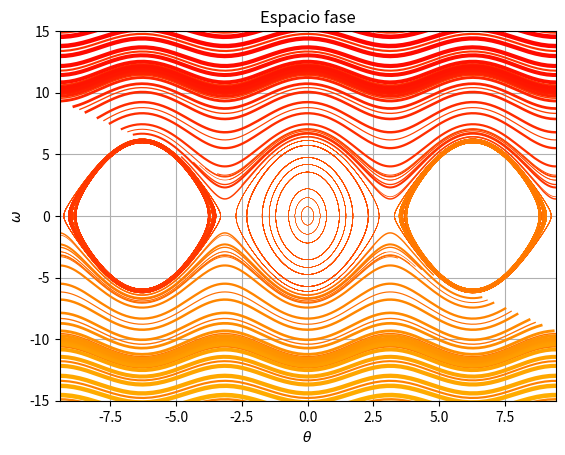

Here is the Python script that generated this plot:

# coding: utf-8

# In[40]:

import numpy as np
import matplotlib.pyplot as plt
from scipy.integrate import odeint
from numpy import *
#parametros
g = 9.81
l = 1.0
c = g/l

X_f1 = np.array([-10*np.pi,10*np.pi])
X_f2 = np.array([-5*np.pi,5*np.pi])
t = np.linspace(0,20,1000)

b=0
#funcion
def pend(y, t, b, c):
    theta, omega = y
    dy_dt = [omega,-c*np.sin(theta)]
    return dy_dt


values  = linspace(-1, 1, 70)                          
vcolors = plt.cm.autumn_r(np.linspace(0.3, 1, len(values)))  
plt.figure(2)

for v, col in zip(values, vcolors):
    y0 = v * X_f1                              
    
    X = odeint(pend, y0, t, args=(b,c))         
    plt.plot( X[:,0], X[:,1], lw=3.5*v, color=col, label='X0=(%.f, %.f)' % ( y0[0], y0[1]) )

                              
for v, col in zip(values, vcolors):
    y1 = v * X_f2                           
    X1 = odeint(pend, y1, t, args=(b,c))           
    plt.plot( X1[:,0], X1[:,1], lw=3.5*v, color=col, label='X0=(%.f, %.f)' % ( y1[0], y1[1]) )

#graficar    
plt.title('Espacio fase')
plt.xlabel('$\\theta$')
plt.ylabel('$\omega$')
plt.grid()
plt.xlim(-3.0*np.pi,3.0*np.pi)
plt.ylim(-15,15)
plt.show()


# In[ ]:



